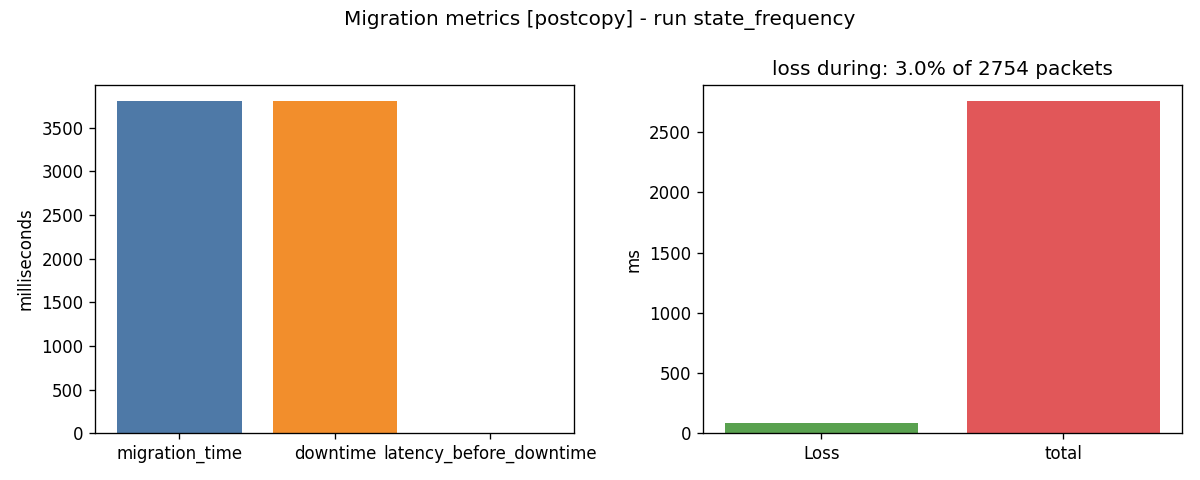

Source data for this figure (header and first rows):
run_id, strategy, migration_time_ms, client_downtime_ms, latency_before_downtime_ms, packet_loss_during_migration_pct, total_packets_successful, total_packets, initial_state_size_bytes, final_state_size_bytes, config_json
state_frequency, precopy, 1606, 1310, 295.7, 31, 294, 298, 61440000, 5120000, {"general":{"run_id":"state_frequency","…
state_frequency, precopy, 1836, 1166, 669.6, 18, 601, 606, 121856000, 12288000, {"general":{"run_id":"state_frequency","…
state_frequency, precopy, 2441, 1370, 1071, 7, 1220, 1224, 243712000, 29696000, {"general":{"run_id":"state_frequency","…
state_frequency, precopy, 3592, 1492, 2100, 4, 2591, 2600, 484352000, 95232000, {"general":{"run_id":"state_frequency","…
state_frequency, precopy, 4554, 1693, 2860, 1, 3254, 3260, 614400000, 139264000, {"general":{"run_id":"state_frequency","…
state_frequency, postcopy, 1461, 1497, 0.0, 29, 282, 287, 0, 63488000, {"general":{"run_id":"state_frequency","…
state_frequency, postcopy, 1688, 1692, 0.0, 14, 565, 570, 0, 126976000, {"general":{"run_id":"state_frequency","…
state_frequency, postcopy, 2287, 2286, 1.313, 8, 1127, 1132, 0, 252928000, {"general":{"run_id":"state_frequency","…
state_frequency, postcopy, 3644, 3641, 3.087, 2, 2271, 2275, 0, 509952000, {"general":{"run_id":"state_frequency","…
state_frequency, postcopy, 4002, 4002, 0.2623, 3, 2765, 2770, 0, 652288000, {"general":{"run_id":"state_frequency","…
state_frequency, precopy, 1570, 1242, 328.3, 33, 296, 301, 61440000, 5120000, {"general":{"run_id":"state_frequency","…
state_frequency, precopy, 2096, 1378, 717.9, 20, 599, 604, 121856000, 12288000, {"general":{"run_id":"state_frequency","…
state_frequency, precopy, 2581, 1421, 1160, 7, 1229, 1233, 243712000, 31744000, {"general":{"run_id":"state_frequency","…
state_frequency, precopy, 3567, 1452, 2115, 3, 2587, 2596, 478208000, 95232000, {"general":{"run_id":"state_frequency","…
state_frequency, precopy, 4833, 1777, 3055, 1, 3321, 3332, 627712000, 148480000, {"general":{"run_id":"state_frequency","…
state_frequency, postcopy, 1395, 1411, 0.0, 31, 280, 285, 0, 62464000, {"general":{"run_id":"state_frequency","…
state_frequency, postcopy, 1789, 1790, 0.0, 13, 562, 566, 0, 126976000, {"general":{"run_id":"state_frequency","…
state_frequency, postcopy, 2352, 2357, 0.0, 8, 1118, 1123, 0, 250880000, {"general":{"run_id":"state_frequency","…
state_frequency, postcopy, 3468, 3465, 2.782, 3, 2232, 2236, 0, 500736000, {"general":{"run_id":"state_frequency","…
state_frequency, postcopy, 4211, 4209, 1.302, 3, 2766, 2770, 0, 662528000, {"general":{"run_id":"state_frequency","…
state_frequency, precopy, 1445, 1131, 313.3, 25, 303, 308, 61440000, 5120000, {"general":{"run_id":"state_frequency","…
state_frequency, precopy, 1760, 1197, 563.4, 17, 594, 599, 121856000, 11264000, {"general":{"run_id":"state_frequency","…
state_frequency, precopy, 2501, 1384, 1118, 7, 1220, 1224, 241664000, 30720000, {"general":{"run_id":"state_frequency","…
state_frequency, precopy, 3684, 1525, 2159, 1, 2623, 2630, 483328000, 99328000, {"general":{"run_id":"state_frequency","…
state_frequency, precopy, 4979, 1918, 3061, 1, 3263, 3275, 617472000, 149504000, {"general":{"run_id":"state_frequency","…
state_frequency, postcopy, 1405, 1447, 0.0, 33, 280, 285, 0, 63488000, {"general":{"run_id":"state_frequency","…
state_frequency, postcopy, 1596, 1597, 0.0, 19, 557, 562, 0, 125952000, {"general":{"run_id":"state_frequency","…
state_frequency, postcopy, 2279, 2280, 0.0, 9, 1113, 1118, 0, 249856000, {"general":{"run_id":"state_frequency","…
state_frequency, postcopy, 3280, 3279, 0.7102, 4, 2268, 2273, 0, 513024000, {"general":{"run_id":"state_frequency","…
state_frequency, postcopy, 3802, 3801, 1.034, 3, 2750, 2754, 0, 643072000, {"general":{"run_id":"state_frequency","…
